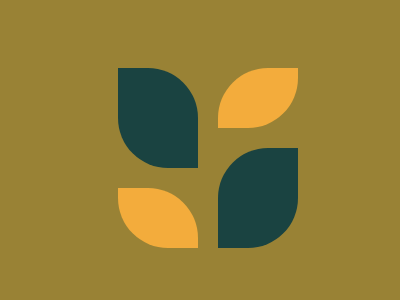

Reproduce this picture with HTML and CSS.


<div style="position: relative; background: #998235; width: 400px; height: 300px;">
    <div class="a"></div>
    <div class="b"></div>
    <div class="c"></div>
    <div class="d"></div>
</div>
<style>
  body {
    background: #998235;
  }
  .a,.b{
    position:absolute;
    background:#1A4341;
    width:80;
    height:100;
    border-radius:0 50px 0 50px;
  }
  .a{
    top:60;
    left:110
  }
  .b{
    border-radius:50px 0 50px 0;
    top:140;
    left:210
  }
  .c,.d{
    position:absolute;
    background:#F3AC3C;
    width:80;
    height:60;
    border-radius:50px 0 50px 0;
    top:60;
    left:210
  }
  .d{
    border-radius:0 50px 0 50px;
    top:180;
    left:110
  }
  
</style>
